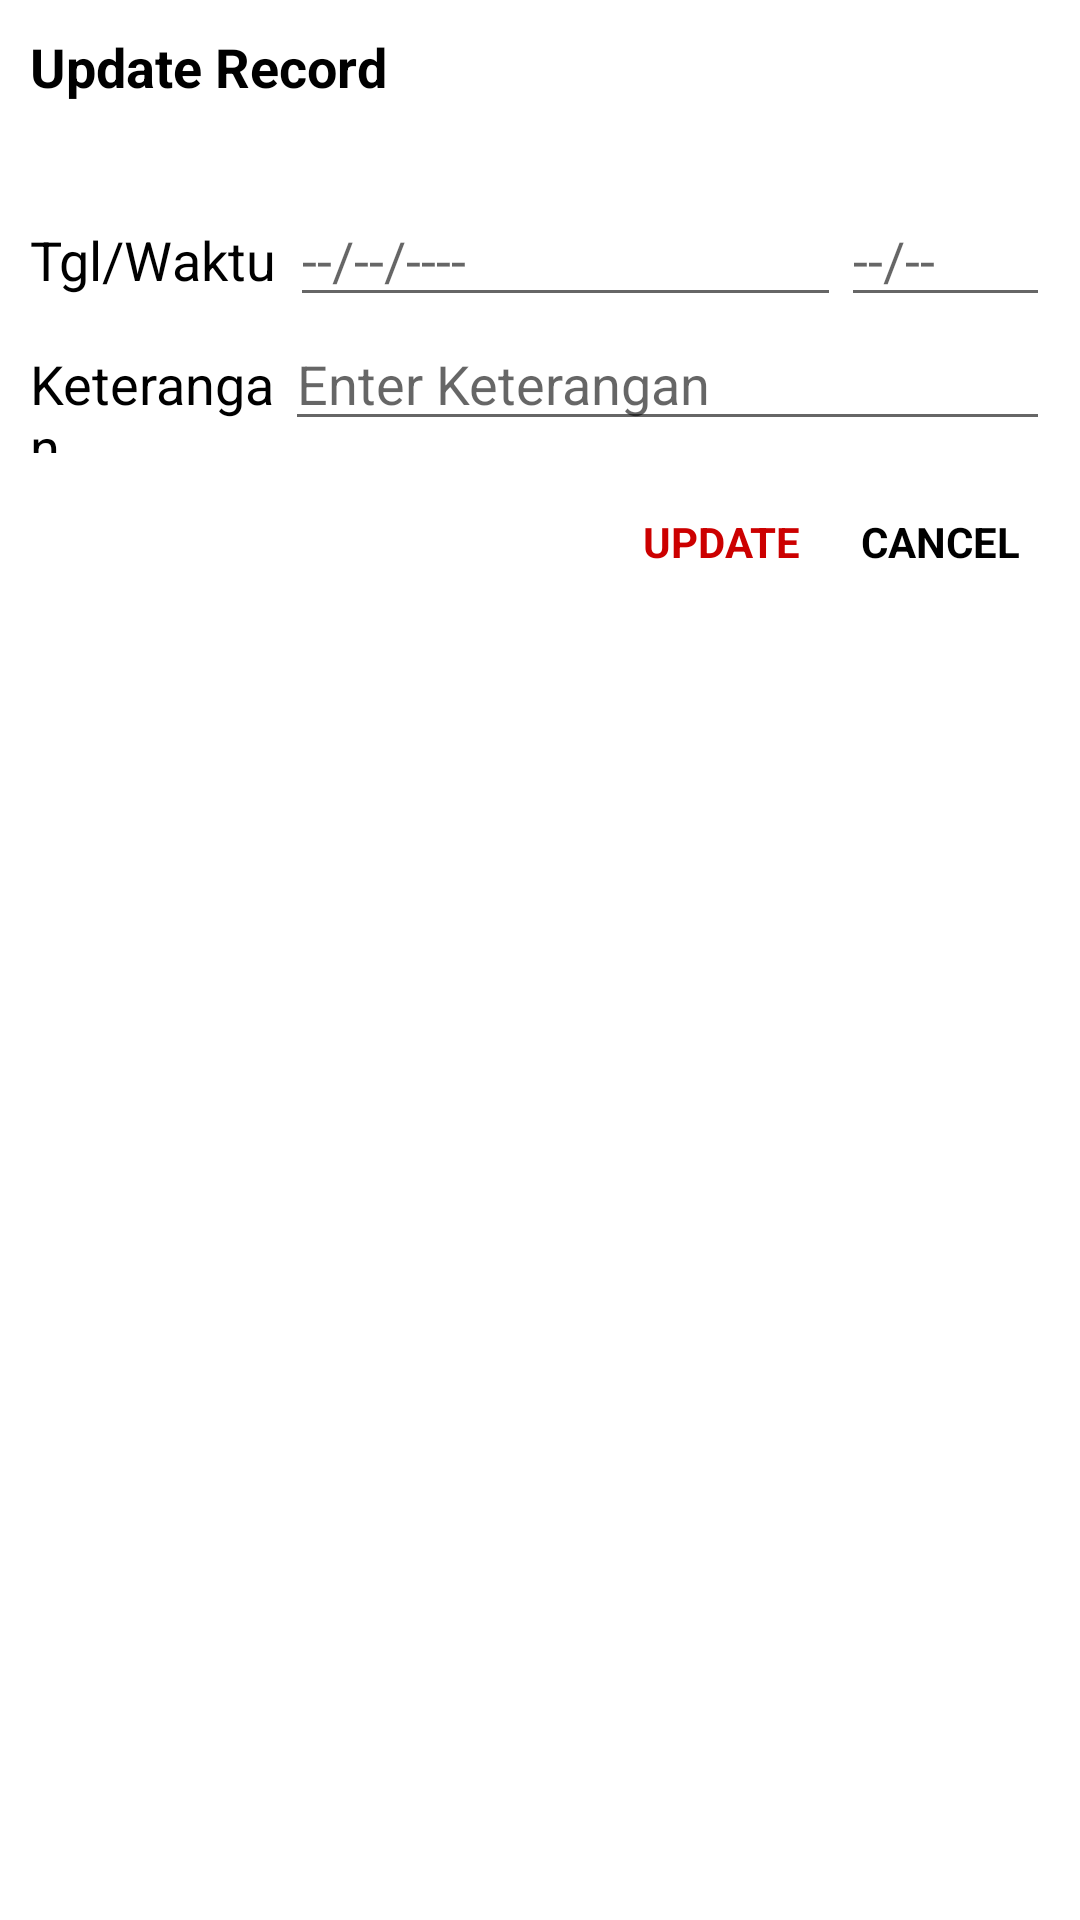

Reconstruct the res/layout file that produces this screen, plus the resources it refers to.
<!-- AndroidManifest.xml: application theme Theme.LatihanMemo -->
<!-- res/layout/dialog_update.xml -->
<?xml version="1.0" encoding="utf-8"?>
<LinearLayout
    xmlns:android="http://schemas.android.com/apk/res/android" android:layout_width="match_parent"
    android:layout_height="match_parent"
    android:orientation="vertical"
    android:padding="10dp">
    <TextView
    android:layout_width="wrap_content"
    android:layout_height="wrap_content"
    android:text="Update Record"
    android:textColor="@color/black"
    android:textSize="18sp"
    android:textStyle="bold"/>

    <LinearLayout
        android:layout_width="match_parent"
        android:layout_height="wrap_content"
        android:layout_gravity="center"
        android:orientation="horizontal"
        android:layout_marginTop="30dp">
        <TextView
            android:layout_width="0dp"
            android:layout_height="wrap_content"
            android:layout_weight="0.25"
            android:textColor="@color/black"
            android:text="Tgl/Waktu"
            android:textSize="18sp"/>
        <EditText
            android:id="@+id/etUpdateDate"
            android:layout_width="10dp"
            android:layout_height="wrap_content"
            android:layout_weight="0.5"
            android:focusable="false"
            android:focusableInTouchMode="false"
            android:cursorVisible="false"
            android:hint="--/--/----"/>
        <EditText
            android:id="@+id/etUpdateTime"
            android:layout_width="0dp"
            android:layout_height="wrap_content"
            android:layout_weight="0.2"
            android:focusableInTouchMode="false"
            android:focusable="false"
            android:cursorVisible="false"
            android:hint="--/--"
            />
    </LinearLayout>
    <LinearLayout
        android:layout_width="match_parent"
        android:layout_height="wrap_content"
        android:layout_gravity="center"
        android:orientation="horizontal">
        <TextView
            android:layout_width="0dp"
            android:layout_height="wrap_content"
            android:layout_weight="0.25"
            android:text="Keterangan"
            android:textColor="@color/black"
            android:textSize="18sp"/>
        <EditText
            android:id="@+id/etUpdateKeterangan"
            android:layout_width="0dp"
            android:layout_height="wrap_content"
            android:layout_weight="0.75"
            android:hint="Enter Keterangan"/>
    </LinearLayout>
    <LinearLayout
        android:layout_width="match_parent"
        android:layout_height="wrap_content"
        android:layout_marginTop="10dp"
        android:gravity="end"
        android:orientation="horizontal">
        <TextView
            android:id="@+id/tvUpdated"
            android:layout_width="wrap_content"
            android:layout_height="match_parent"
            android:foreground="?attr/selectableItemBackgroundBorderless"
            android:padding="10dp"
            android:text="UPDATE"
            android:textColor="@android:color/holo_red_dark"
            android:textStyle="bold"/>
        <TextView
            android:id="@+id/tvCancel"
            android:layout_width="wrap_content"
            android:layout_height="match_parent"
            android:foreground="?attr/selectableItemBackgroundBorderless"
            android:padding="10dp"
            android:text="CANCEL"
            android:textColor="@color/black"
            android:textStyle="bold"/>
    </LinearLayout>
</LinearLayout>
<!-- resources referenced by this layout -->
<resources>
  <color name="black">#FF000000</color>
  <style name="Theme.LatihanMemo" parent="Theme.MaterialComponents.DayNight.DarkActionBar">
          
          <item name="colorPrimary">@color/purple_500</item>
          <item name="colorPrimaryVariant">@color/purple_700</item>
          <item name="colorOnPrimary">@color/white</item>
          
          <item name="colorSecondary">@color/teal_200</item>
          <item name="colorSecondaryVariant">@color/teal_700</item>
          <item name="colorOnSecondary">@color/black</item>
          
          <item name="android:statusBarColor" tools:targetApi="l">?attr/colorPrimaryVariant</item>
          
      </style>
  <color name="purple_500">#EF4F4F</color>
  <color name="purple_700">#FF3700B3</color>
  <color name="white">#FFFFFFFF</color>
  <color name="teal_200">#FF03DAC5</color>
  <color name="teal_700">#FF018786</color>
</resources>
